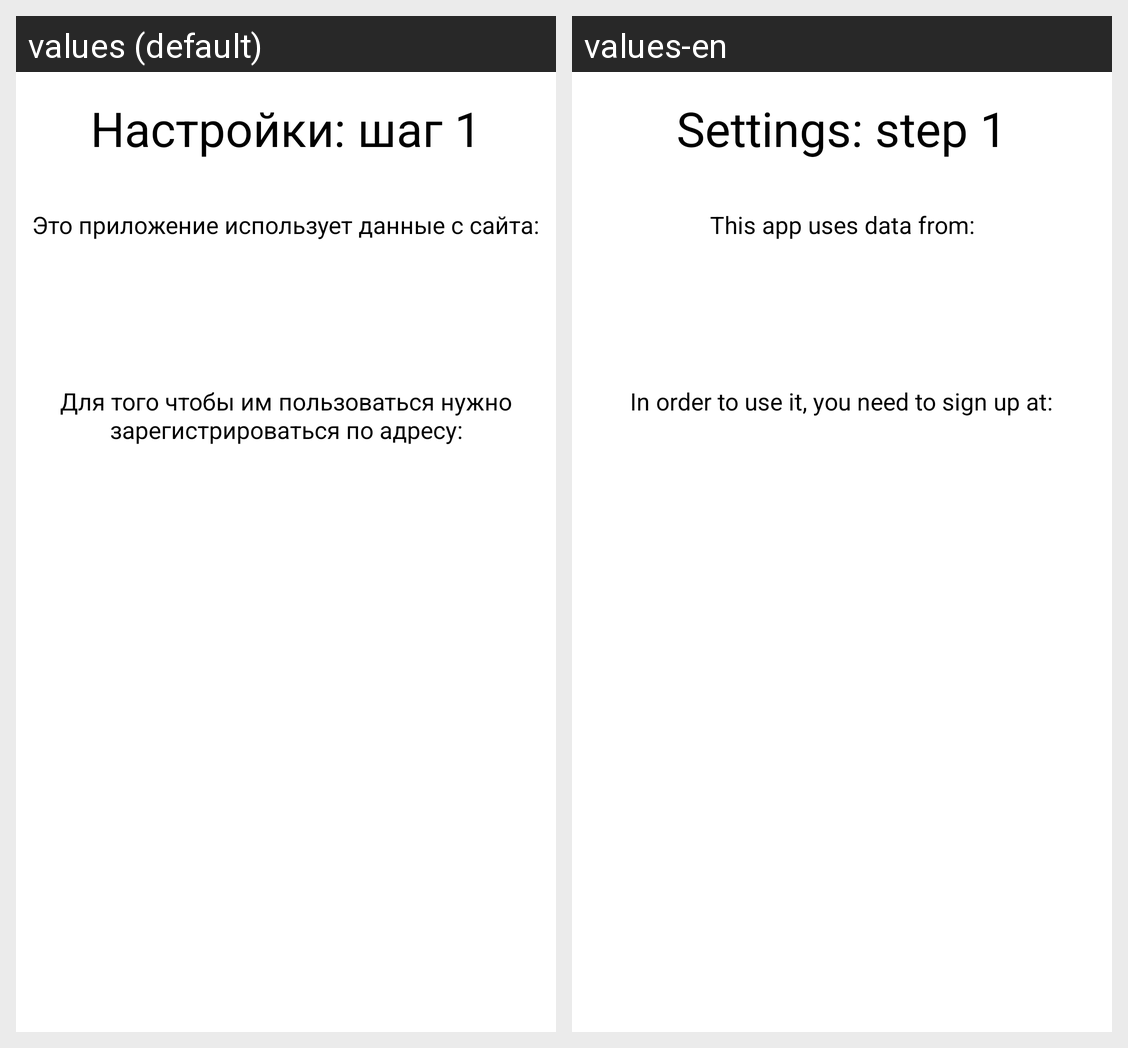

Here is an Android app screen in its default locale and in the app's own translations. Write out the translated-string differences for the strings that appear on this screen.
Android screen res/layout/fragment_intro_1.xml rendered under 2 locales, left to right: values (default), values-en. Device: Nexus 5 (rendered at 1080×1920; each locale shown at half size, 540×960, under a caption strip naming it); theme Theme.MySplash.
Strings drawn on this screen, with the default value and each locale's value (text and hints the layout hard-codes, and strings that could not be matched under every locale, appear in the picture but are not listed):

first_settings
  values: Настройки: шаг 1
  values-en: Settings: step 1

intro_text_1
  values: Это приложение использует данные с сайта:
  values-en: This app uses data from:

intro_text_3
  values: Для того чтобы им пользоваться нужно зарегистрироваться по адресу:
  values-en: In order to use it, you need to sign up at:
